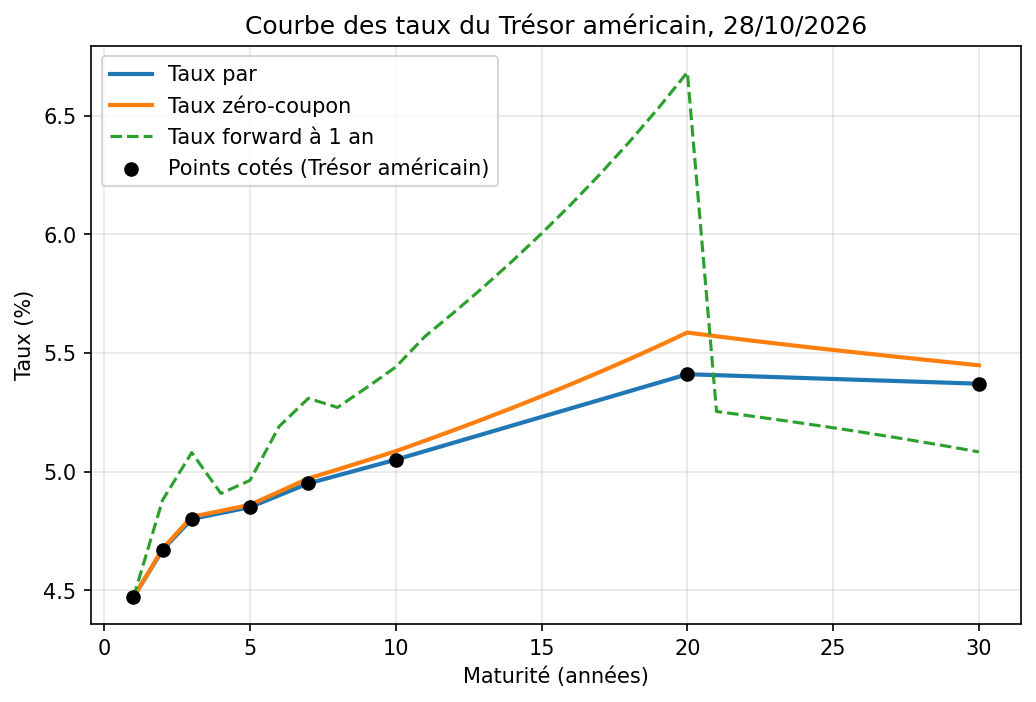

The table this chart was drawn from, first rows:
Maturité, Taux par (%), Facteur, Taux zéro (%), Taux forward 1 an (%)
1, 4.47, 0.9572, 4.47, 4.47
2, 4.67, 0.9127, 4.675, 4.88
3, 4.8, 0.8686, 4.81, 5.08
4, 4.825, 0.8279, 4.834, 4.908
5, 4.85, 0.7888, 4.86, 4.963
6, 4.9, 0.7499, 4.915, 5.19
7, 4.95, 0.7121, 4.971, 5.309
8, 4.983, 0.6764, 5.008, 5.27
9, 5.017, 0.642, 5.047, 5.354
10, 5.05, 0.6089, 5.086, 5.441
11, 5.086, 0.5768, 5.13, 5.569
12, 5.122, 0.5458, 5.175, 5.671
13, 5.158, 0.516, 5.221, 5.777
14, 5.194, 0.4873, 5.268, 5.887
15, 5.23, 0.4597, 5.317, 6.003
16, 5.266, 0.4332, 5.367, 6.125
17, 5.302, 0.4077, 5.419, 6.252
18, 5.338, 0.3832, 5.473, 6.387
19, 5.374, 0.3597, 5.528, 6.53
20, 5.41, 0.3372, 5.586, 6.682
21, 5.406, 0.3204, 5.57, 5.253
22, 5.402, 0.3044, 5.555, 5.237
23, 5.398, 0.2893, 5.54, 5.22
24, 5.394, 0.275, 5.526, 5.202
25, 5.39, 0.2615, 5.512, 5.184
26, 5.386, 0.2486, 5.499, 5.166
27, 5.382, 0.2365, 5.486, 5.146
28, 5.378, 0.2249, 5.473, 5.126
29, 5.374, 0.214, 5.46, 5.105
30, 5.37, 0.2037, 5.448, 5.083
